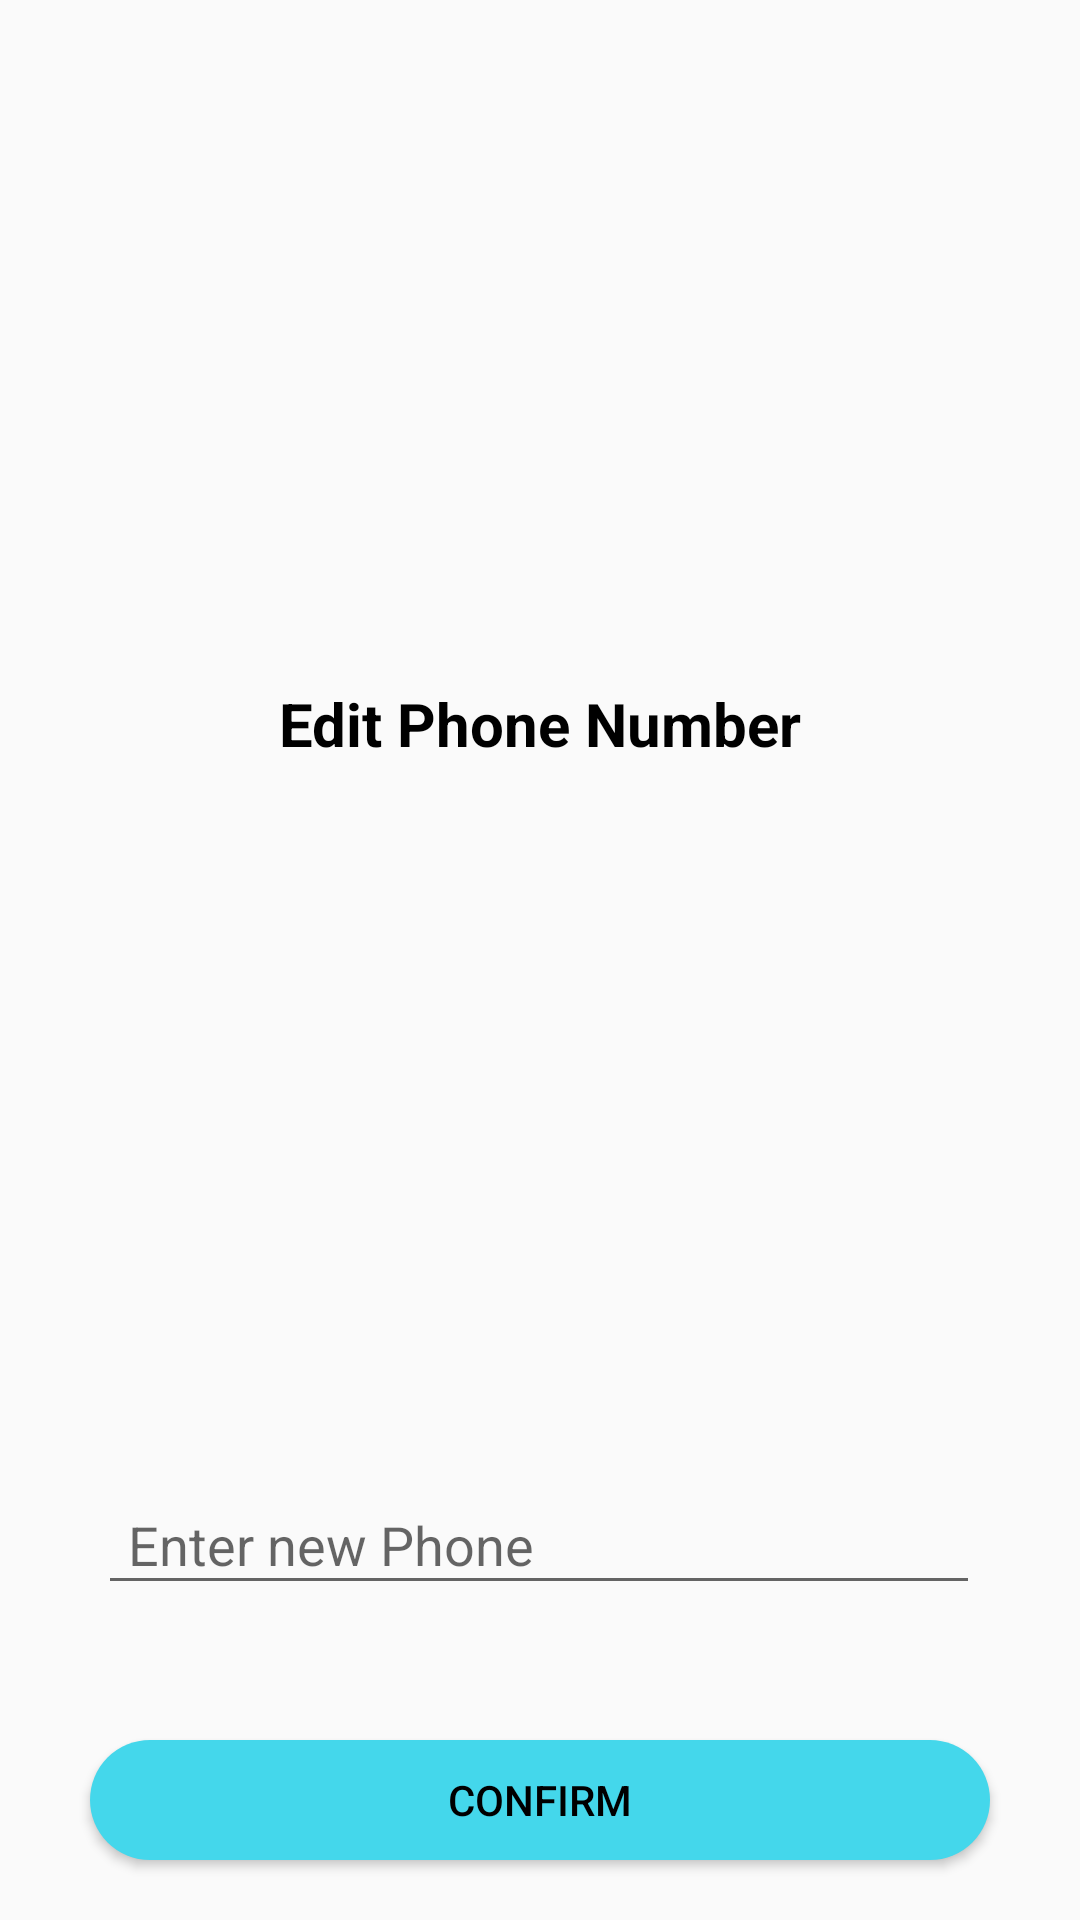

Reconstruct the res/layout file that produces this screen, plus the resources it refers to.
<!-- AndroidManifest.xml: application theme AppTheme.NoActionBar -->
<!-- res/layout/details_edit_phone_dilaog.xml -->
<?xml version="1.0" encoding="utf-8"?>
<androidx.constraintlayout.widget.ConstraintLayout xmlns:android="http://schemas.android.com/apk/res/android"
    xmlns:app="http://schemas.android.com/apk/res-auto"
    xmlns:tools="http://schemas.android.com/tools"
    android:layout_width="400dp"
    android:layout_height="wrap_content"
    android:layout_gravity="center">

    <TextView
        android:id="@+id/textv"
        android:layout_width="200dp"
        android:layout_height="40dp"
        android:text="Edit Phone Number"
        android:textAlignment="center"
        android:textSize="20sp"
        android:textStyle="bold"
        android:layout_marginBottom="20dp"
        android:layout_marginTop="20dp"
        android:textColor="#000"
        android:gravity="center"
        app:layout_constraintBottom_toTopOf="@id/textInputLayout"
        app:layout_constraintEnd_toEndOf="parent"
        app:layout_constraintStart_toStartOf="parent"
        app:layout_constraintTop_toTopOf="parent" />

    <com.google.android.material.textfield.TextInputLayout
        android:id="@+id/textInputLayout"
        android:layout_width="wrap_content"
        android:layout_height="wrap_content"
        app:layout_constraintEnd_toEndOf="parent"
        android:layout_marginBottom="45dp"
        app:layout_constraintHorizontal_bias="0.495"
        app:layout_constraintStart_toStartOf="parent"
        tools:layout_editor_absoluteY="111dp"
        app:layout_constraintBottom_toTopOf="@id/confirmPhone">

        <EditText
            android:id="@+id/newPhone"
            android:layout_width="wrap_content"
            android:layout_height="wrap_content"
            android:layout_gravity="center"
            android:ems="14"
            android:gravity="start|center"
            android:hint="Enter new Phone"
            android:inputType="textPersonName"
            android:maxLength="10"
            android:paddingLeft="10dp"
            app:layout_constraintBottom_toBottomOf="parent"
            app:layout_constraintEnd_toEndOf="parent"
            app:layout_constraintStart_toStartOf="parent"
            app:layout_constraintTop_toTopOf="parent"
            app:layout_constraintVertical_bias="0.462" />

    </com.google.android.material.textfield.TextInputLayout>

    <Button
        android:id="@+id/confirmPhone"
        android:layout_width="300dp"
        android:layout_height="40dp"
        android:layout_marginTop="55dp"
        android:layout_marginBottom="20dp"
        android:background="@drawable/rounded_button"
        android:text="Confirm"
        android:textColor="#000"
        app:layout_constraintBottom_toBottomOf="parent"
        app:layout_constraintEnd_toEndOf="parent"
        app:layout_constraintStart_toStartOf="parent" />

</androidx.constraintlayout.widget.ConstraintLayout>
<!-- resources referenced by this layout -->
<resources>
  <!-- drawable rounded_button (drawable) -->
  <?xml version="1.0" encoding="utf-8"?>
  <shape xmlns:android="http://schemas.android.com/apk/res/android">
      <solid android:color="#44D7EB"/>
      <corners android:radius="150dp"/>
  </shape>
  <style name="AppTheme.NoActionBar">
          <item name="windowActionBar">false</item>
          <item name="windowNoTitle">true</item>
      </style>
</resources>
